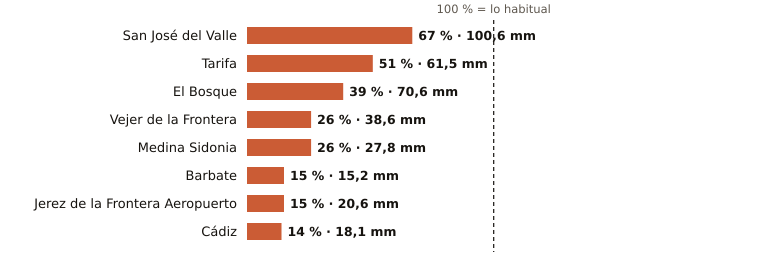

The data file committed next to this chart (first rows):
estacion, provincia, indicativo, mm_otono, referencia_mm, pct, periodo_referencia, hasta, hora
San José del Valle, Cádiz, 5950X, 100.6, 149.7, 67, 2008-2025, 2026-11-09, 8
Tarifa, Cádiz, 6001, 61.5, 120.1, 51, 1991-2020, 2026-11-09, 8
El Bosque, Cádiz, 5941X, 70.6, 182.0, 39, 2008-2025, 2026-11-09, 7
Vejer de la Frontera, Cádiz, 5995B, 38.6, 149.3, 26, 1991-2020, 2026-11-09, 8
Medina Sidonia, Cádiz, 5983X, 27.8, 108.1, 26, 2006-2025, 2026-11-09, 7
Barbate, Cádiz, 5996B, 15.2, 99.3, 15, 2010-2025, 2026-11-09, 7
Jerez de la Frontera Aeropuerto, Cádiz, 5960, 20.6, 136.3, 15, 1991-2020, 2026-11-09, 8
Cádiz, Cádiz, 5973, 18.1, 127.4, 14, 1991-2020, 2026-11-09, 8
